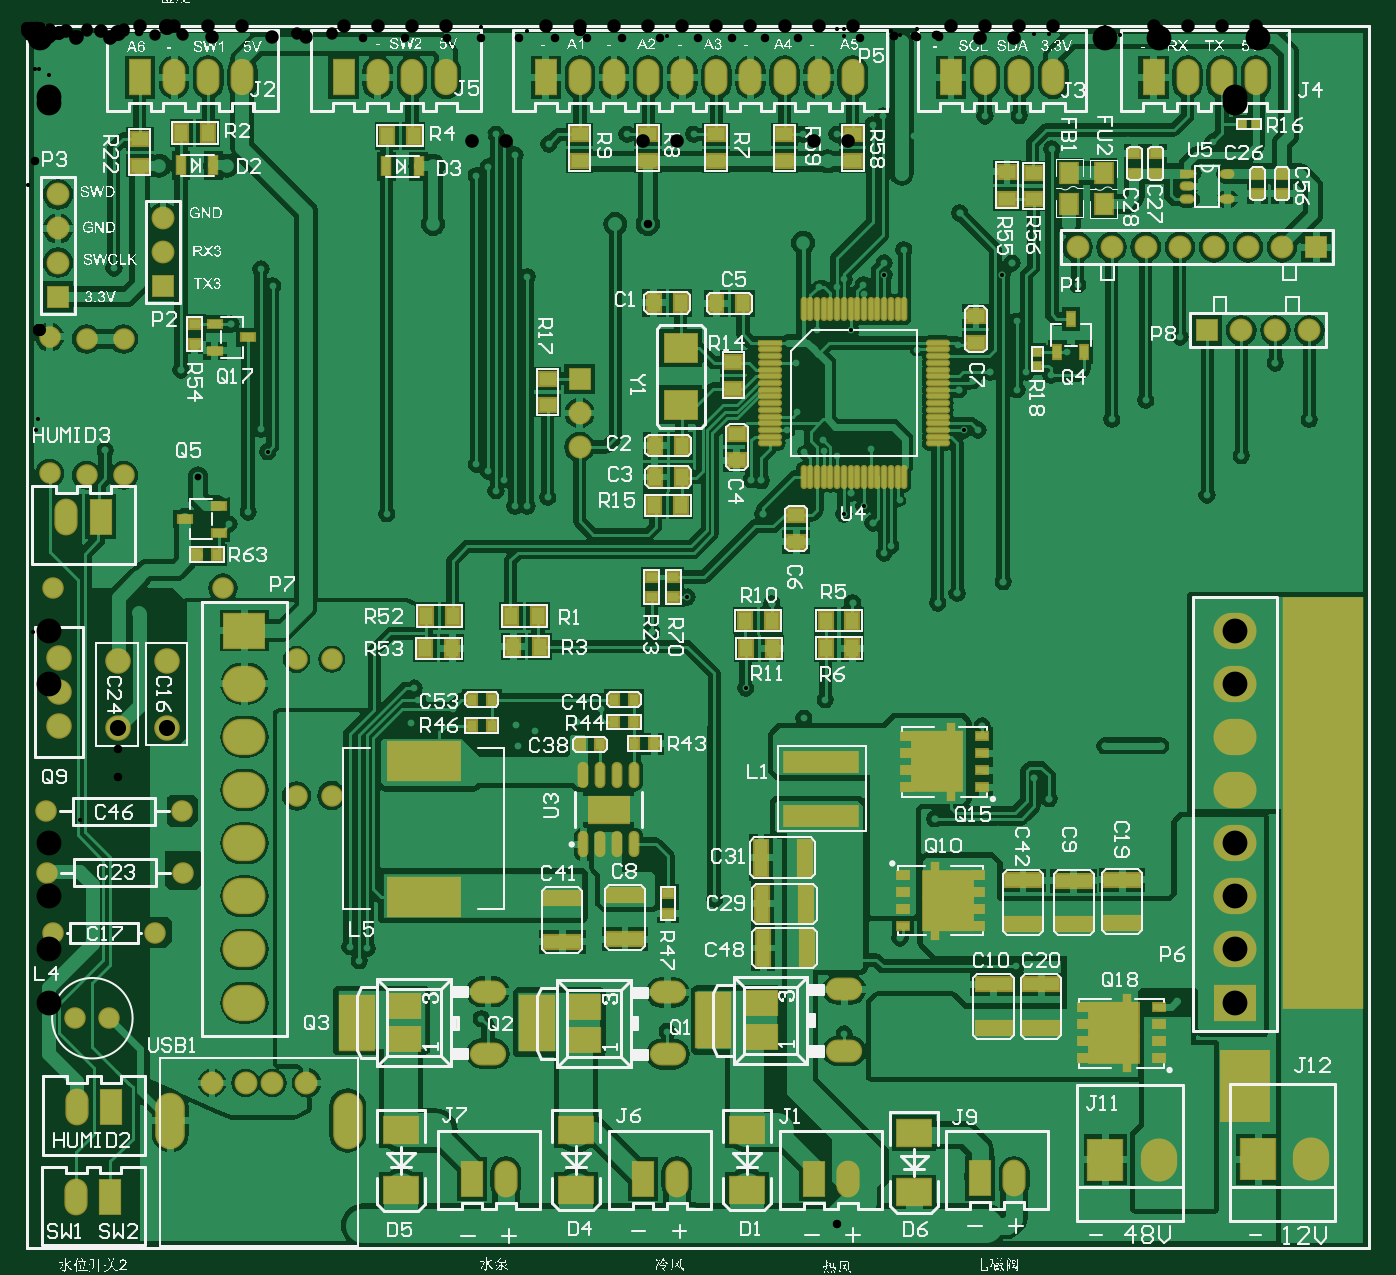
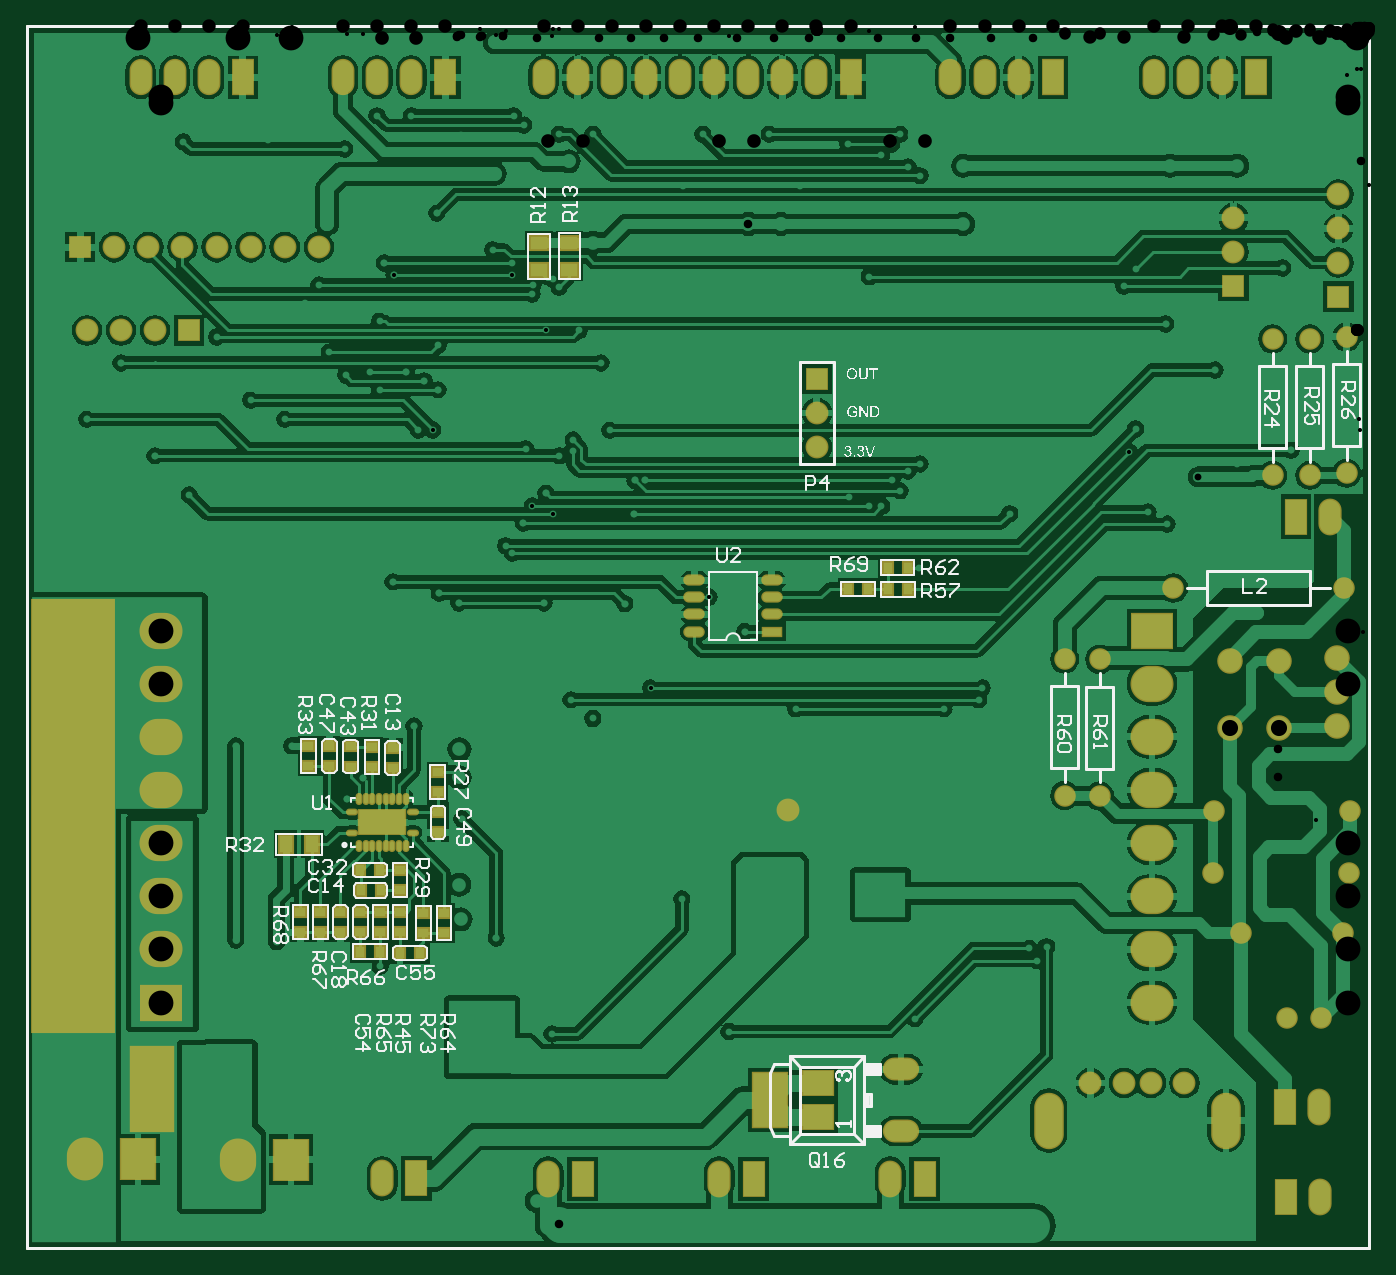
Circuit board: 12 layer files. Board 100.0 x 91.0 mm.
- drill: PCB1-RoundHoles.TXT (7376 bytes)
- drill: PCB1.DRL (7339 bytes)
- bottom_copper: PCB1.GBL (109069 bytes)
- bottom_silk: PCB1.GBO (50904 bytes)
- paste: PCB1.GBP (5435 bytes)
- bottom_mask: PCB1.GBS (7896 bytes)
- outline: PCB1.GKO (3681 bytes)
- outline: PCB1.GM1 (3678 bytes)
- top_copper: PCB1.GTL (143508 bytes)
- top_silk: PCB1.GTO (445840 bytes)
- paste: PCB1.GTP (7816 bytes)
- top_mask: PCB1.GTS (11544 bytes)

=== drill: PCB1-RoundHoles.TXT (7376 bytes, source omitted) ===
=== drill: PCB1.DRL (7339 bytes, source withheld) ===
=== bottom_copper: PCB1.GBL (109069 bytes, source omitted) ===
=== bottom_silk: PCB1.GBO (50904 bytes, source omitted) ===
=== paste: PCB1.GBP ===
%FSLAX25Y25*%
%MOIN*%
G70*
G01*
G75*
G04 Layer_Color=128*
%ADD10R,0.03937X0.02362*%
%ADD11R,0.03347X0.02756*%
%ADD12O,0.06299X0.01181*%
%ADD13R,0.06299X0.01181*%
%ADD14O,0.01181X0.06299*%
%ADD15R,0.05118X0.03937*%
%ADD16R,0.10630X0.03937*%
%ADD17R,0.03937X0.05118*%
%ADD18R,0.03543X0.02126*%
%ADD19R,0.01969X0.06299*%
%ADD20R,0.14410X0.07874*%
%ADD21R,0.14410X0.09843*%
%ADD22R,0.09449X0.08268*%
%ADD23R,0.05000X0.06000*%
%ADD24R,0.02362X0.02362*%
%ADD25R,0.02362X0.02362*%
%ADD26R,0.02362X0.03937*%
%ADD27O,0.02362X0.06890*%
%ADD28R,0.11811X0.07480*%
%ADD29R,0.02756X0.03347*%
%ADD30R,0.10000X0.07500*%
%ADD31R,0.09843X0.15748*%
%ADD32R,0.08661X0.07087*%
%ADD33O,0.09843X0.05906*%
%ADD34O,0.03543X0.01969*%
%ADD35O,0.03543X0.01969*%
%ADD36R,0.03543X0.01969*%
%ADD37R,0.02559X0.05315*%
%ADD38R,0.20866X0.11024*%
%ADD39R,0.03937X0.10630*%
%ADD40R,0.21654X0.05630*%
%ADD41C,0.02000*%
%ADD42C,0.00800*%
%ADD43C,0.03000*%
%ADD44C,0.03500*%
%ADD45C,0.04000*%
%ADD46C,0.01000*%
%ADD47C,0.01500*%
%ADD48C,0.10000*%
%ADD49C,0.08000*%
%ADD50C,0.05000*%
%ADD51C,0.01200*%
%ADD52R,0.19200X0.07900*%
%ADD53R,0.58405X0.13100*%
%ADD54R,0.24300X1.56600*%
%ADD55R,0.50200X0.62200*%
%ADD56R,0.24100X0.17400*%
%ADD57R,0.25624X0.17093*%
%ADD58R,0.23600X0.17400*%
%ADD59R,0.05906X0.05906*%
%ADD60C,0.05906*%
%ADD61O,0.11811X0.09843*%
%ADD62R,0.11811X0.09843*%
%ADD63O,0.05906X0.09843*%
%ADD64R,0.05906X0.09843*%
%ADD65R,0.09843X0.11811*%
%ADD66O,0.09843X0.11811*%
%ADD67R,0.05906X0.05906*%
%ADD68C,0.06693*%
%ADD69C,0.05500*%
%ADD70O,0.07874X0.15748*%
%ADD71C,0.05512*%
%ADD72R,0.06000X0.10000*%
%ADD73O,0.06000X0.10000*%
%ADD74C,0.02000*%
%ADD75C,0.03000*%
%ADD76C,0.04000*%
%ADD77O,0.05500X0.02500*%
%ADD78R,0.05500X0.02500*%
%ADD79O,0.01181X0.02756*%
%ADD80O,0.02756X0.01181*%
%ADD81R,0.13386X0.07087*%
%ADD82R,0.15000X0.13000*%
%ADD83R,0.19400X0.21500*%
%ADD84R,0.18400X0.60700*%
%ADD85R,0.24600X1.31200*%
%ADD86R,0.50100X0.62100*%
%ADD87C,0.00500*%
%ADD88C,0.00394*%
%ADD89C,0.00984*%
%ADD90C,0.00787*%
%ADD91C,0.00591*%
%ADD92R,0.04724X0.02756*%
%ADD93R,0.01968X0.03543*%
%ADD94R,0.23900X1.20759*%
%ADD95R,0.14900X0.21400*%
%ADD96R,0.04737X0.03162*%
%ADD97R,0.04147X0.03556*%
%ADD98O,0.07099X0.01981*%
%ADD99R,0.07099X0.01981*%
%ADD100O,0.01981X0.07099*%
%ADD101R,0.05918X0.04737*%
%ADD102R,0.11430X0.04737*%
%ADD103R,0.04737X0.05918*%
%ADD104R,0.04343X0.02926*%
%ADD105R,0.02769X0.07099*%
%ADD106R,0.15210X0.08674*%
%ADD107R,0.15210X0.10642*%
%ADD108R,0.10249X0.09068*%
%ADD109R,0.05800X0.06800*%
%ADD110R,0.03162X0.03162*%
%ADD111R,0.03162X0.03162*%
%ADD112R,0.03162X0.04737*%
%ADD113O,0.03162X0.07690*%
%ADD114R,0.12611X0.08280*%
%ADD115R,0.03556X0.04147*%
%ADD116R,0.10800X0.08300*%
%ADD117R,0.10642X0.16548*%
%ADD118R,0.09461X0.07887*%
%ADD119O,0.10642X0.06706*%
%ADD120O,0.04343X0.02769*%
%ADD121O,0.04343X0.02769*%
%ADD122R,0.04343X0.02769*%
%ADD123R,0.03359X0.06115*%
%ADD124R,0.21666X0.11824*%
%ADD125R,0.04737X0.11430*%
%ADD126R,0.22453X0.06430*%
%ADD127R,0.06706X0.06706*%
%ADD128C,0.06706*%
%ADD129O,0.12611X0.10642*%
%ADD130R,0.12611X0.10642*%
%ADD131O,0.06706X0.10642*%
%ADD132R,0.06706X0.10642*%
%ADD133R,0.10642X0.12611*%
%ADD134O,0.10642X0.12611*%
%ADD135R,0.06706X0.06706*%
%ADD136C,0.07493*%
%ADD137C,0.06300*%
%ADD138O,0.08674X0.16548*%
%ADD139C,0.06312*%
%ADD140R,0.06800X0.10800*%
%ADD141O,0.06800X0.10800*%
%ADD142R,0.13323X0.25300*%
%ADD143R,0.24600X1.27600*%
%ADD144O,0.06300X0.03300*%
%ADD145R,0.06300X0.03300*%
%ADD146O,0.01981X0.03556*%
%ADD147O,0.03556X0.01981*%
%ADD148R,0.14186X0.07887*%
D11*
X273177Y-236400D02*
D03*
Y-230494D02*
D03*
X286477Y-217500D02*
D03*
Y-211595D02*
D03*
X301802Y-259794D02*
D03*
Y-265700D02*
D03*
X298777Y-211200D02*
D03*
Y-217106D02*
D03*
X304977Y-211000D02*
D03*
Y-216905D02*
D03*
X295965Y-259794D02*
D03*
Y-265700D02*
D03*
X292477Y-217206D02*
D03*
Y-211300D02*
D03*
X311177Y-216905D02*
D03*
Y-211000D02*
D03*
X273277Y-224505D02*
D03*
Y-218600D02*
D03*
X284277Y-253306D02*
D03*
Y-247400D02*
D03*
X271400Y-266005D02*
D03*
Y-260100D02*
D03*
X284290Y-265700D02*
D03*
Y-259794D02*
D03*
X290127Y-259794D02*
D03*
Y-265700D02*
D03*
X307640Y-259794D02*
D03*
Y-265700D02*
D03*
X313477Y-259794D02*
D03*
Y-265700D02*
D03*
X277500Y-265905D02*
D03*
Y-260000D02*
D03*
D15*
X243600Y-63600D02*
D03*
Y-71474D02*
D03*
X234600Y-63500D02*
D03*
Y-71374D02*
D03*
D17*
X309977Y-239900D02*
D03*
X317851D02*
D03*
D29*
X295877Y-253400D02*
D03*
X289972D02*
D03*
X295977Y-247400D02*
D03*
X290072D02*
D03*
X278400Y-271800D02*
D03*
X284306D02*
D03*
X295983Y-271400D02*
D03*
X290077D02*
D03*
X135294Y-165100D02*
D03*
X141200D02*
D03*
X141305Y-158800D02*
D03*
X135400D02*
D03*
X146994Y-165000D02*
D03*
X152900D02*
D03*
D31*
X175757Y-314900D02*
D03*
D32*
X161583Y-309979D02*
D03*
X161584Y-319821D02*
D03*
D33*
X137371Y-305845D02*
D03*
Y-323955D02*
D03*
D46*
X0Y-33D02*
X393701D01*
X0Y-358301D02*
Y-33D01*
Y-358301D02*
X393701D01*
Y-33D01*
D77*
X175300Y-172500D02*
D03*
X197938D02*
D03*
X175300Y-162500D02*
D03*
Y-167500D02*
D03*
X197938Y-162500D02*
D03*
Y-177500D02*
D03*
Y-167500D02*
D03*
D78*
X175300Y-177500D02*
D03*
D79*
X296367Y-240390D02*
D03*
X294398D02*
D03*
X292430D02*
D03*
X290461D02*
D03*
X288493D02*
D03*
X286524D02*
D03*
X284556D02*
D03*
X282587D02*
D03*
Y-226610D02*
D03*
X284556D02*
D03*
X286524D02*
D03*
X288493D02*
D03*
X290461D02*
D03*
X292430D02*
D03*
X294398D02*
D03*
X296367D02*
D03*
D80*
X280619Y-236453D02*
D03*
Y-230547D02*
D03*
X298336D02*
D03*
Y-236453D02*
D03*
D81*
X289477Y-233500D02*
D03*
M02*

=== bottom_mask: PCB1.GBS (7896 bytes, source omitted) ===
=== outline: PCB1.GKO ===
%FSLAX25Y25*%
%MOIN*%
G70*
G01*
G75*
G04 Layer_Color=16711935*
%ADD10R,0.03937X0.02362*%
%ADD11R,0.03347X0.02756*%
%ADD12O,0.06299X0.01181*%
%ADD13R,0.06299X0.01181*%
%ADD14O,0.01181X0.06299*%
%ADD15R,0.05118X0.03937*%
%ADD16R,0.10630X0.03937*%
%ADD17R,0.03937X0.05118*%
%ADD18R,0.03543X0.02126*%
%ADD19R,0.01969X0.06299*%
%ADD20R,0.14410X0.07874*%
%ADD21R,0.14410X0.09843*%
%ADD22R,0.09449X0.08268*%
%ADD23R,0.05000X0.06000*%
%ADD24R,0.02362X0.02362*%
%ADD25R,0.02362X0.02362*%
%ADD26R,0.02362X0.03937*%
%ADD27O,0.02362X0.06890*%
%ADD28R,0.11811X0.07480*%
%ADD29R,0.02756X0.03347*%
%ADD30R,0.10000X0.07500*%
%ADD31R,0.09843X0.15748*%
%ADD32R,0.08661X0.07087*%
%ADD33O,0.09843X0.05906*%
%ADD34O,0.03543X0.01969*%
%ADD35O,0.03543X0.01969*%
%ADD36R,0.03543X0.01969*%
%ADD37R,0.02559X0.05315*%
%ADD38R,0.20866X0.11024*%
%ADD39R,0.03937X0.10630*%
%ADD40R,0.21654X0.05630*%
%ADD41C,0.02000*%
%ADD42C,0.00800*%
%ADD43C,0.03000*%
%ADD44C,0.03500*%
%ADD45C,0.04000*%
%ADD46C,0.01000*%
%ADD47C,0.01500*%
%ADD48C,0.10000*%
%ADD49C,0.08000*%
%ADD50C,0.05000*%
%ADD51C,0.01200*%
%ADD52R,0.19200X0.07900*%
%ADD53R,0.58405X0.13100*%
%ADD54R,0.24300X1.56600*%
%ADD55R,0.50200X0.62200*%
%ADD56R,0.24100X0.17400*%
%ADD57R,0.25624X0.17093*%
%ADD58R,0.23600X0.17400*%
%ADD59R,0.05906X0.05906*%
%ADD60C,0.05906*%
%ADD61O,0.11811X0.09843*%
%ADD62R,0.11811X0.09843*%
%ADD63O,0.05906X0.09843*%
%ADD64R,0.05906X0.09843*%
%ADD65R,0.09843X0.11811*%
%ADD66O,0.09843X0.11811*%
%ADD67R,0.05906X0.05906*%
%ADD68C,0.06693*%
%ADD69C,0.05500*%
%ADD70O,0.07874X0.15748*%
%ADD71C,0.05512*%
%ADD72R,0.06000X0.10000*%
%ADD73O,0.06000X0.10000*%
%ADD74C,0.02000*%
%ADD75C,0.03000*%
%ADD76C,0.04000*%
%ADD77O,0.05500X0.02500*%
%ADD78R,0.05500X0.02500*%
%ADD79O,0.01181X0.02756*%
%ADD80O,0.02756X0.01181*%
%ADD81R,0.13386X0.07087*%
%ADD82R,0.15000X0.13000*%
%ADD83R,0.19400X0.21500*%
%ADD84R,0.18400X0.60700*%
%ADD85R,0.24600X1.31200*%
%ADD86R,0.50100X0.62100*%
%ADD87C,0.00500*%
%ADD88C,0.00394*%
%ADD89C,0.00984*%
%ADD90C,0.00787*%
%ADD91C,0.00591*%
%ADD92R,0.04724X0.02756*%
%ADD93R,0.01968X0.03543*%
%ADD94R,0.23900X1.20759*%
%ADD95R,0.14900X0.21400*%
%ADD96R,0.04737X0.03162*%
%ADD97R,0.04147X0.03556*%
%ADD98O,0.07099X0.01981*%
%ADD99R,0.07099X0.01981*%
%ADD100O,0.01981X0.07099*%
%ADD101R,0.05918X0.04737*%
%ADD102R,0.11430X0.04737*%
%ADD103R,0.04737X0.05918*%
%ADD104R,0.04343X0.02926*%
%ADD105R,0.02769X0.07099*%
%ADD106R,0.15210X0.08674*%
%ADD107R,0.15210X0.10642*%
%ADD108R,0.10249X0.09068*%
%ADD109R,0.05800X0.06800*%
%ADD110R,0.03162X0.03162*%
%ADD111R,0.03162X0.03162*%
%ADD112R,0.03162X0.04737*%
%ADD113O,0.03162X0.07690*%
%ADD114R,0.12611X0.08280*%
%ADD115R,0.03556X0.04147*%
%ADD116R,0.10800X0.08300*%
%ADD117R,0.10642X0.16548*%
%ADD118R,0.09461X0.07887*%
%ADD119O,0.10642X0.06706*%
%ADD120O,0.04343X0.02769*%
%ADD121O,0.04343X0.02769*%
%ADD122R,0.04343X0.02769*%
%ADD123R,0.03359X0.06115*%
%ADD124R,0.21666X0.11824*%
%ADD125R,0.04737X0.11430*%
%ADD126R,0.22453X0.06430*%
%ADD127R,0.06706X0.06706*%
%ADD128C,0.06706*%
%ADD129O,0.12611X0.10642*%
%ADD130R,0.12611X0.10642*%
%ADD131O,0.06706X0.10642*%
%ADD132R,0.06706X0.10642*%
%ADD133R,0.10642X0.12611*%
%ADD134O,0.10642X0.12611*%
%ADD135R,0.06706X0.06706*%
%ADD136C,0.07493*%
%ADD137C,0.06300*%
%ADD138O,0.08674X0.16548*%
%ADD139C,0.06312*%
%ADD140R,0.06800X0.10800*%
%ADD141O,0.06800X0.10800*%
%ADD142R,0.13323X0.25300*%
%ADD143R,0.24600X1.27600*%
%ADD144O,0.06300X0.03300*%
%ADD145R,0.06300X0.03300*%
%ADD146O,0.01981X0.03556*%
%ADD147O,0.03556X0.01981*%
%ADD148R,0.14186X0.07887*%
D46*
X393701Y-358301D02*
Y-33D01*
X0Y-358301D02*
X393701D01*
X0D02*
Y-33D01*
X393701D01*
X0D02*
X393701D01*
X0Y-358301D02*
Y-33D01*
Y-358301D02*
X393701D01*
Y-33D01*
M02*

=== outline: PCB1.GM1 ===
%FSLAX25Y25*%
%MOIN*%
G70*
G01*
G75*
G04 Layer_Color=16711935*
%ADD10R,0.03937X0.02362*%
%ADD11R,0.03347X0.02756*%
%ADD12O,0.06299X0.01181*%
%ADD13R,0.06299X0.01181*%
%ADD14O,0.01181X0.06299*%
%ADD15R,0.05118X0.03937*%
%ADD16R,0.10630X0.03937*%
%ADD17R,0.03937X0.05118*%
%ADD18R,0.03543X0.02126*%
%ADD19R,0.01969X0.06299*%
%ADD20R,0.14410X0.07874*%
%ADD21R,0.14410X0.09843*%
%ADD22R,0.09449X0.08268*%
%ADD23R,0.05000X0.06000*%
%ADD24R,0.02362X0.02362*%
%ADD25R,0.02362X0.02362*%
%ADD26R,0.02362X0.03937*%
%ADD27O,0.02362X0.06890*%
%ADD28R,0.11811X0.07480*%
%ADD29R,0.02756X0.03347*%
%ADD30R,0.10000X0.07500*%
%ADD31R,0.09843X0.15748*%
%ADD32R,0.08661X0.07087*%
%ADD33O,0.09843X0.05906*%
%ADD34O,0.03543X0.01969*%
%ADD35O,0.03543X0.01969*%
%ADD36R,0.03543X0.01969*%
%ADD37R,0.02559X0.05315*%
%ADD38R,0.20866X0.11024*%
%ADD39R,0.03937X0.10630*%
%ADD40R,0.21654X0.05630*%
%ADD41C,0.02000*%
%ADD42C,0.00800*%
%ADD43C,0.03000*%
%ADD44C,0.03500*%
%ADD45C,0.04000*%
%ADD46C,0.01000*%
%ADD47C,0.01500*%
%ADD48C,0.10000*%
%ADD49C,0.08000*%
%ADD50C,0.05000*%
%ADD51C,0.01200*%
%ADD52R,0.19200X0.07900*%
%ADD53R,0.58405X0.13100*%
%ADD54R,0.24300X1.56600*%
%ADD55R,0.50200X0.62200*%
%ADD56R,0.24100X0.17400*%
%ADD57R,0.25624X0.17093*%
%ADD58R,0.23600X0.17400*%
%ADD59R,0.05906X0.05906*%
%ADD60C,0.05906*%
%ADD61O,0.11811X0.09843*%
%ADD62R,0.11811X0.09843*%
%ADD63O,0.05906X0.09843*%
%ADD64R,0.05906X0.09843*%
%ADD65R,0.09843X0.11811*%
%ADD66O,0.09843X0.11811*%
%ADD67R,0.05906X0.05906*%
%ADD68C,0.06693*%
%ADD69C,0.05500*%
%ADD70O,0.07874X0.15748*%
%ADD71C,0.05512*%
%ADD72R,0.06000X0.10000*%
%ADD73O,0.06000X0.10000*%
%ADD74C,0.02000*%
%ADD75C,0.03000*%
%ADD76C,0.04000*%
%ADD77O,0.05500X0.02500*%
%ADD78R,0.05500X0.02500*%
%ADD79O,0.01181X0.02756*%
%ADD80O,0.02756X0.01181*%
%ADD81R,0.13386X0.07087*%
%ADD82R,0.15000X0.13000*%
%ADD83R,0.19400X0.21500*%
%ADD84R,0.18400X0.60700*%
%ADD85R,0.24600X1.31200*%
%ADD86R,0.50100X0.62100*%
%ADD87C,0.00500*%
%ADD88C,0.00394*%
%ADD89C,0.00984*%
%ADD90C,0.00787*%
%ADD91C,0.00591*%
%ADD92R,0.04724X0.02756*%
%ADD93R,0.01968X0.03543*%
%ADD94R,0.23900X1.20759*%
%ADD95R,0.14900X0.21400*%
%ADD96R,0.04737X0.03162*%
%ADD97R,0.04147X0.03556*%
%ADD98O,0.07099X0.01981*%
%ADD99R,0.07099X0.01981*%
%ADD100O,0.01981X0.07099*%
%ADD101R,0.05918X0.04737*%
%ADD102R,0.11430X0.04737*%
%ADD103R,0.04737X0.05918*%
%ADD104R,0.04343X0.02926*%
%ADD105R,0.02769X0.07099*%
%ADD106R,0.15210X0.08674*%
%ADD107R,0.15210X0.10642*%
%ADD108R,0.10249X0.09068*%
%ADD109R,0.05800X0.06800*%
%ADD110R,0.03162X0.03162*%
%ADD111R,0.03162X0.03162*%
%ADD112R,0.03162X0.04737*%
%ADD113O,0.03162X0.07690*%
%ADD114R,0.12611X0.08280*%
%ADD115R,0.03556X0.04147*%
%ADD116R,0.10800X0.08300*%
%ADD117R,0.10642X0.16548*%
%ADD118R,0.09461X0.07887*%
%ADD119O,0.10642X0.06706*%
%ADD120O,0.04343X0.02769*%
%ADD121O,0.04343X0.02769*%
%ADD122R,0.04343X0.02769*%
%ADD123R,0.03359X0.06115*%
%ADD124R,0.21666X0.11824*%
%ADD125R,0.04737X0.11430*%
%ADD126R,0.22453X0.06430*%
%ADD127R,0.06706X0.06706*%
%ADD128C,0.06706*%
%ADD129O,0.12611X0.10642*%
%ADD130R,0.12611X0.10642*%
%ADD131O,0.06706X0.10642*%
%ADD132R,0.06706X0.10642*%
%ADD133R,0.10642X0.12611*%
%ADD134O,0.10642X0.12611*%
%ADD135R,0.06706X0.06706*%
%ADD136C,0.07493*%
%ADD137C,0.06300*%
%ADD138O,0.08674X0.16548*%
%ADD139C,0.06312*%
%ADD140R,0.06800X0.10800*%
%ADD141O,0.06800X0.10800*%
%ADD142R,0.13323X0.25300*%
%ADD143R,0.24600X1.27600*%
%ADD144O,0.06300X0.03300*%
%ADD145R,0.06300X0.03300*%
%ADD146O,0.01981X0.03556*%
%ADD147O,0.03556X0.01981*%
%ADD148R,0.14186X0.07887*%
D46*
X0Y-33D02*
X393701D01*
X0Y-358301D02*
Y-33D01*
Y-358301D02*
X393701D01*
Y-33D01*
X0D02*
X393701D01*
X0Y-358301D02*
Y-33D01*
Y-358301D02*
X393701D01*
Y-33D01*
M02*

=== top_copper: PCB1.GTL (143508 bytes, source omitted) ===
=== top_silk: PCB1.GTO (445840 bytes, source omitted) ===
=== paste: PCB1.GTP (7816 bytes, source omitted) ===
=== top_mask: PCB1.GTS (11544 bytes, source omitted) ===
